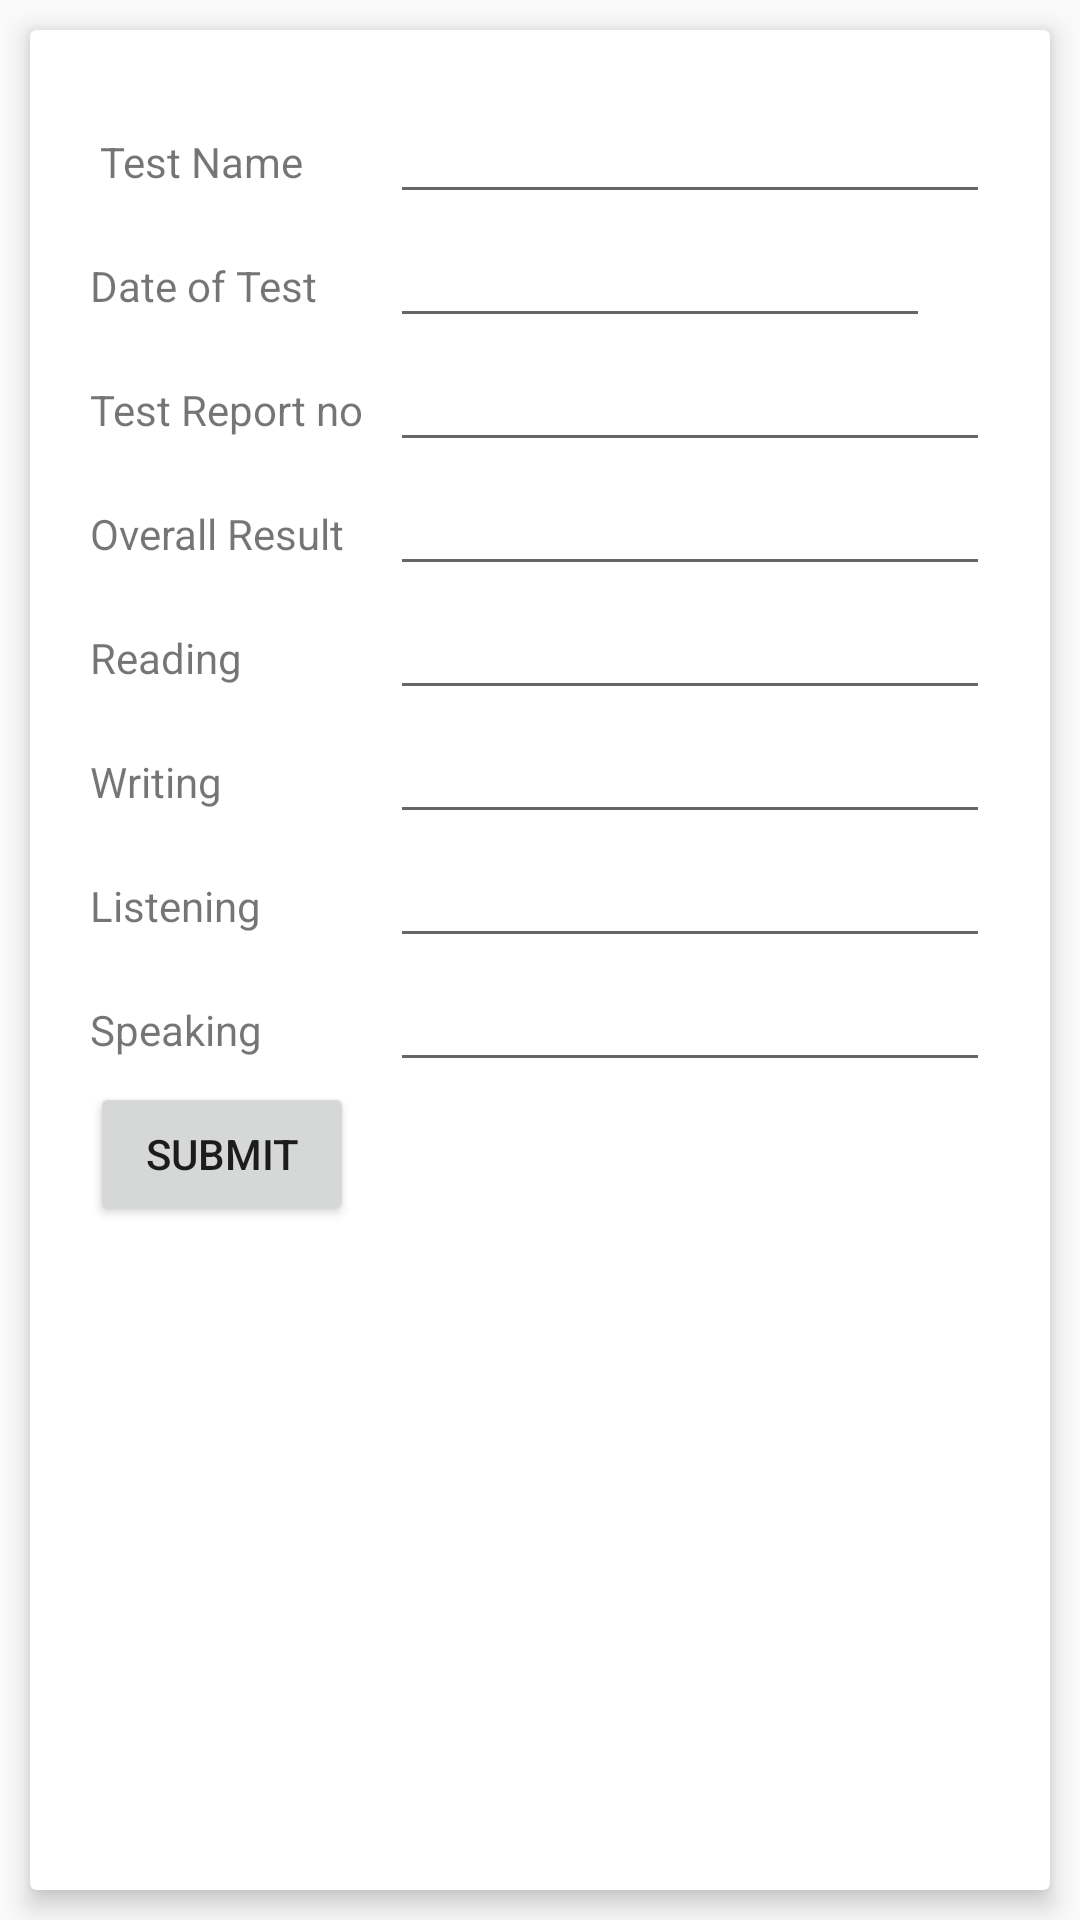

This screen was rendered from an Android layout file. Write that file and the resources it references.
<!-- AndroidManifest.xml: application theme AppTheme -->
<!-- res/layout/english_language.xml -->
<?xml version="1.0" encoding="utf-8"?>
<RelativeLayout xmlns:android="http://schemas.android.com/apk/res/android"
    android:layout_width="match_parent"
    android:layout_height="match_parent">
    <android.support.v7.widget.CardView
        xmlns:card_view="http://schemas.android.com/apk/res-auto"
        xmlns:android="http://schemas.android.com/apk/res/android"
        android:layout_width="match_parent"
        android:layout_height="match_parent"
        card_view:cardBackgroundColor="#ffffff"
        card_view:cardCornerRadius="2dp"
        card_view:cardElevation="5dp"
        android:id="@+id/cardview"
        android:layout_margin="10dp">

    <ScrollView
        android:layout_width="match_parent"
        android:layout_height="match_parent"
        android:scrollbarAlwaysDrawHorizontalTrack="false"
        android:scrollbarAlwaysDrawVerticalTrack="true">

        <RelativeLayout
            android:layout_width="match_parent"
            android:layout_height="match_parent"
            android:orientation="vertical"
            android:padding="20dp">

            <LinearLayout
                android:id="@+id/linear1"
                android:layout_width="match_parent"
                android:layout_height="wrap_content"
                android:orientation="horizontal">

                <TextView
                    android:layout_width="100dp"
                    android:layout_height="wrap_content"
                    android:text=" Test Name" />

                <EditText
                    android:id="@+id/testname"
                    android:layout_width="match_parent"
                    android:layout_height="wrap_content"
                    android:inputType="text" />
            </LinearLayout>

            <LinearLayout
                android:id="@+id/linear2"
                android:layout_width="match_parent"
                android:layout_height="wrap_content"
                android:layout_below="@+id/linear1"
                android:orientation="horizontal">

                <TextView
                    android:layout_width="100dp"
                    android:layout_height="wrap_content"
                    android:text="Date of Test" />

                <EditText
                    android:id="@+id/testdate"
                    android:layout_width="match_parent"
                    android:layout_height="wrap_content"
                    android:layout_marginRight="20dp"
                    android:inputType="date"
                    android:paddingLeft="20dp" />
            </LinearLayout>

            <LinearLayout
                android:id="@+id/linear3"
                android:layout_width="match_parent"
                android:layout_height="wrap_content"
                android:layout_below="@+id/linear2"
                android:orientation="horizontal">

                <TextView
                    android:layout_width="100dp"
                    android:layout_height="wrap_content"
                    android:text="Test Report no" />

                <EditText
                    android:id="@+id/testreport"
                    android:layout_width="match_parent"
                    android:layout_height="wrap_content"
                    android:inputType="number" />
            </LinearLayout>

            <LinearLayout
                android:id="@+id/linear4"
                android:layout_width="match_parent"
                android:layout_height="wrap_content"
                android:layout_below="@+id/linear3"
                android:orientation="horizontal">

                <TextView
                    android:layout_width="100dp"
                    android:layout_height="wrap_content"
                    android:text="Overall Result" />

                <EditText
                    android:id="@+id/overallresult"
                    android:layout_width="match_parent"
                    android:layout_height="wrap_content"
                    android:inputType="number|numberDecimal" />
            </LinearLayout>

            <LinearLayout
                android:id="@+id/linear5"
                android:layout_width="match_parent"
                android:layout_height="wrap_content"
                android:layout_below="@+id/linear4"
                android:orientation="horizontal">

                <TextView
                    android:layout_width="100dp"
                    android:layout_height="wrap_content"
                    android:text="Reading" />

                <EditText
                    android:id="@+id/reading"
                    android:layout_width="match_parent"
                    android:layout_height="wrap_content"
                    android:inputType="number|numberDecimal" />
            </LinearLayout>

            <LinearLayout
                android:id="@+id/linear6"
                android:layout_width="match_parent"
                android:layout_height="wrap_content"
                android:layout_below="@+id/linear5"
                android:orientation="horizontal">

                <TextView
                    android:layout_width="100dp"
                    android:layout_height="wrap_content"
                    android:text="Writing" />

                <EditText
                    android:id="@+id/writing"
                    android:layout_width="match_parent"
                    android:layout_height="wrap_content"
                    android:inputType="number|numberDecimal" />
            </LinearLayout>

            <LinearLayout
                android:id="@+id/linear7"
                android:layout_width="match_parent"
                android:layout_height="wrap_content"
                android:layout_below="@+id/linear6"
                android:orientation="horizontal">

                <TextView
                    android:layout_width="100dp"
                    android:layout_height="wrap_content"
                    android:text="Listening" />

                <EditText
                    android:id="@+id/listening"
                    android:layout_width="match_parent"
                    android:layout_height="wrap_content"
                    android:inputType="number|numberDecimal" />
            </LinearLayout>

            <LinearLayout
                android:id="@+id/linear8"
                android:layout_width="match_parent"
                android:layout_height="wrap_content"
                android:layout_below="@+id/linear7"
                android:orientation="horizontal">

                <TextView
                    android:layout_width="100dp"
                    android:layout_height="wrap_content"
                    android:text="Speaking" />

                <EditText
                    android:id="@+id/speaking"
                    android:layout_width="match_parent"
                    android:layout_height="wrap_content"
                    android:inputType="number|numberDecimal" />
            </LinearLayout>

<Button
    android:layout_width="wrap_content"
    android:layout_height="wrap_content"
    android:id="@+id/submitenglish"
    android:layout_below="@+id/linear8"
    android:text="submit"/>
        </RelativeLayout>
    </ScrollView>
    </android.support.v7.widget.CardView>
</RelativeLayout>
<!-- resources referenced by this layout -->
<resources>
  <style name="AppTheme" parent="Theme.AppCompat.Light.DarkActionBar">
          
          <item name="colorPrimary">@android:color/holo_green_light</item>
          <item name="colorPrimaryDark">@android:color/holo_blue_dark</item>
          <item name="colorAccent">@android:color/holo_blue_light</item>
  
      </style>
</resources>
